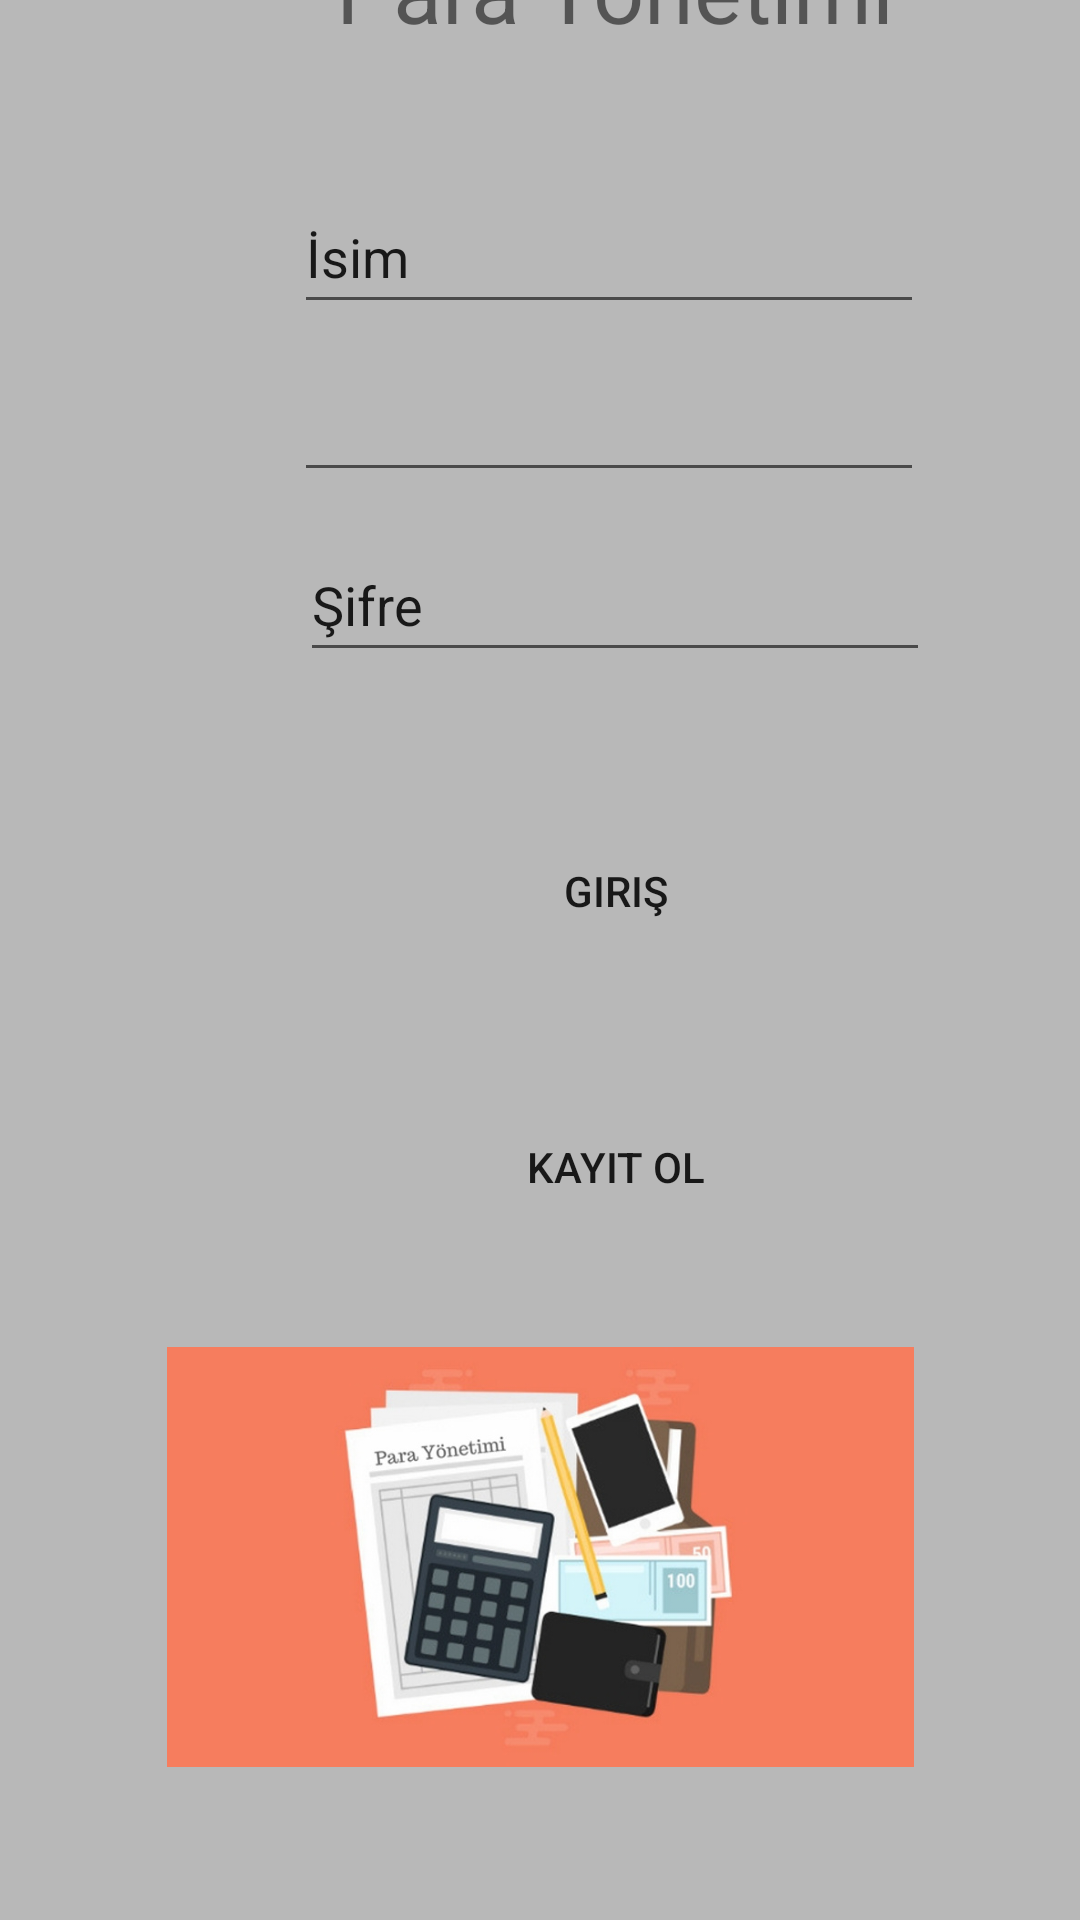

This screen was rendered from an Android layout file. Write that file and the resources it references.
<!-- AndroidManifest.xml: application theme Theme.ParaYonetimid -->
<!-- res/layout/activity_sayfa2.xml -->
<?xml version="1.0" encoding="utf-8"?>
<androidx.constraintlayout.widget.ConstraintLayout xmlns:android="http://schemas.android.com/apk/res/android"
    xmlns:app="http://schemas.android.com/apk/res-auto"
    xmlns:tools="http://schemas.android.com/tools"
    android:layout_width="match_parent"
    android:layout_height="match_parent"
    android:background="#B8B8B8"
    tools:context=".sayfa2">


    <Button
        android:id="@+id/button4"
        android:layout_width="155dp"
        android:layout_height="78dp"
        android:layout_marginStart="128dp"
        android:layout_marginEnd="128dp"
        android:layout_marginBottom="212dp"
        android:background="@drawable/buttonarkaplan"
        android:onClick="kayitOl"
        android:text="Kayıt ol"
        app:layout_constraintBottom_toBottomOf="parent"
        app:layout_constraintEnd_toEndOf="parent"
        app:layout_constraintHorizontal_bias="0.0"
        app:layout_constraintStart_toStartOf="parent" />

    <Button
        android:id="@+id/button3"
        android:layout_width="155dp"
        android:layout_height="78dp"
        android:layout_marginStart="128dp"
        android:layout_marginEnd="128dp"
        android:layout_marginBottom="304dp"
        android:background="@drawable/buttonarkaplan"
        android:text="Giriş"
        app:iconTint="#FFFFFF"
        app:layout_constraintBottom_toBottomOf="parent"
        app:layout_constraintEnd_toEndOf="parent"
        app:layout_constraintHorizontal_bias="0.0"
        app:layout_constraintStart_toStartOf="parent" />

    <TextView
        android:id="@+id/textView3"
        android:layout_width="wrap_content"
        android:layout_height="wrap_content"
        android:layout_marginStart="112dp"
        android:layout_marginEnd="112dp"
        android:layout_marginBottom="624dp"
        android:text="Para Yönetimi"
        android:textSize="30sp"
        app:layout_constraintBottom_toBottomOf="parent"
        app:layout_constraintEnd_toEndOf="parent"
        app:layout_constraintHorizontal_bias="0.0"
        app:layout_constraintStart_toStartOf="parent" />

    <EditText
        android:id="@+id/editTextTextPersonName"
        android:layout_width="wrap_content"
        android:layout_height="wrap_content"
        android:layout_marginStart="98dp"
        android:layout_marginEnd="103dp"
        android:layout_marginBottom="532dp"
        android:ems="10"
        android:inputType="textPersonName"
        android:minHeight="48dp"
        android:text="İsim"
        app:layout_constraintBottom_toBottomOf="parent"
        app:layout_constraintEnd_toEndOf="parent"
        app:layout_constraintHorizontal_bias="0.0"
        app:layout_constraintStart_toStartOf="parent" />

    <EditText
        android:id="@+id/editTextTextEmailAddress"
        android:layout_width="wrap_content"
        android:layout_height="wrap_content"
        android:layout_marginStart="98dp"
        android:layout_marginTop="8dp"
        android:layout_marginEnd="103dp"
        android:ems="10"
        android:inputType="textEmailAddress"
        android:minHeight="48dp"
        app:layout_constraintEnd_toEndOf="parent"
        app:layout_constraintHorizontal_bias="0.0"
        app:layout_constraintStart_toStartOf="parent"
        app:layout_constraintTop_toBottomOf="@+id/editTextTextPersonName"
        tools:ignore="SpeakableTextPresentCheck" />

    <EditText
        android:id="@+id/editTextTextPersonName2"
        android:layout_width="wrap_content"
        android:layout_height="wrap_content"
        android:layout_marginStart="100dp"
        android:layout_marginEnd="101dp"
        android:layout_marginBottom="416dp"
        android:ems="10"
        android:inputType="textPersonName"
        android:minHeight="48dp"
        android:text="Şifre"
        app:layout_constraintBottom_toBottomOf="parent"
        app:layout_constraintEnd_toEndOf="parent"
        app:layout_constraintHorizontal_bias="0.0"
        app:layout_constraintStart_toStartOf="parent" />

    <ImageView
        android:id="@+id/imageView3"
        android:layout_width="349dp"
        android:layout_height="140dp"
        android:layout_marginStart="31dp"
        android:layout_marginEnd="31dp"
        android:layout_marginBottom="51dp"
        app:layout_constraintBottom_toBottomOf="parent"
        app:layout_constraintEnd_toEndOf="parent"
        app:layout_constraintStart_toStartOf="parent"
        app:srcCompat="@drawable/giris" />

</androidx.constraintlayout.widget.ConstraintLayout>
<!-- resources referenced by this layout -->
<resources>
  <!-- drawable giris: jpg bitmap (drawable-v24, 53054 bytes) -->
  <style name="Theme.ParaYonetimid" parent="Theme.AppCompat.DayNight.DarkActionBar">
          
          <item name="colorPrimary">@color/purple_500</item>
          <item name="colorPrimaryVariant">@color/purple_700</item>
          <item name="colorOnPrimary">@color/white</item>
          
          <item name="colorSecondary">@color/teal_200</item>
          <item name="colorSecondaryVariant">@color/teal_700</item>
          <item name="colorOnSecondary">@color/black</item>
          
          <item name="android:statusBarColor" tools:targetApi="l">?attr/colorPrimaryVariant</item>
          
      </style>
  <color name="purple_500">#FF6200EE</color>
  <color name="purple_700">#FF3700B3</color>
  <color name="white">#FFFFFFFF</color>
  <color name="teal_200">#FF03DAC5</color>
  <color name="teal_700">#FF018786</color>
  <color name="black">#FF000000</color>
</resources>
